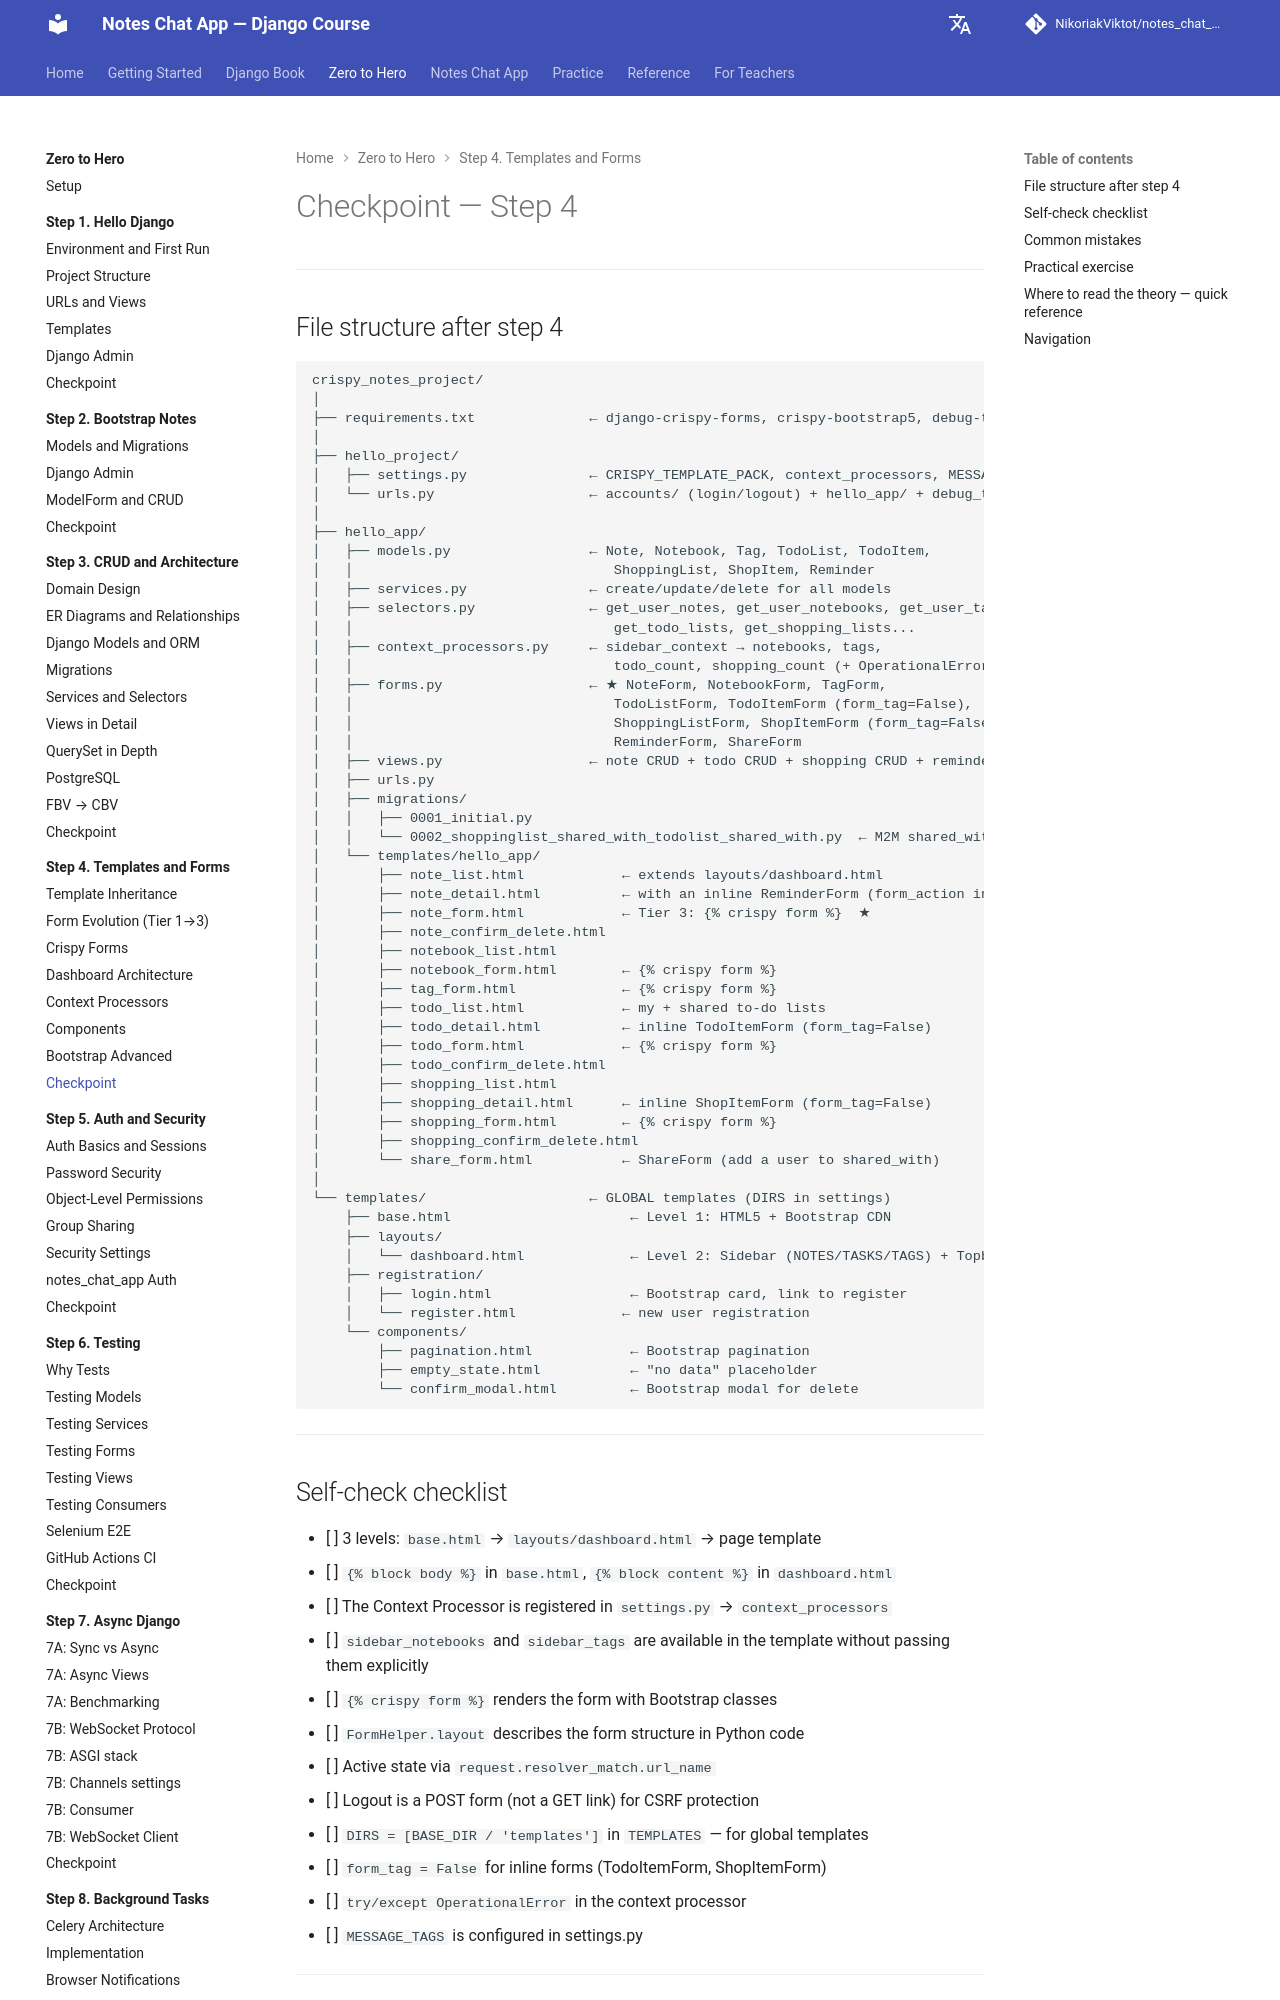

repository: NikoriakViktot/notes_chat_app · page: en/tutorials/04_templates_and_forms/checkpoint/index.html · generator: mkdocs

# Checkpoint — Крок 4

---

## Структура файлів після кроку 4

```
crispy_notes_project/
│
├── requirements.txt              ← django-crispy-forms, crispy-bootstrap5, debug-toolbar
│
├── hello_project/
│   ├── settings.py               ← CRISPY_TEMPLATE_PACK, context_processors, MESSAGE_TAGS
│   └── urls.py                   ← accounts/ (login/logout) + hello_app/ + debug_toolbar
│
├── hello_app/
│   ├── models.py                 ← Note, Notebook, Tag, TodoList, TodoItem,
│   │                                ShoppingList, ShopItem, Reminder
│   ├── services.py               ← create/update/delete для всіх моделей
│   ├── selectors.py              ← get_user_notes, get_user_notebooks, get_user_tags,
│   │                                get_todo_lists, get_shopping_lists...
│   ├── context_processors.py     ← sidebar_context → notebooks, tags,
│   │                                todo_count, shopping_count (+ OperationalError guard)
│   ├── forms.py                  ← ★ NoteForm, NotebookForm, TagForm,
│   │                                TodoListForm, TodoItemForm (form_tag=False),
│   │                                ShoppingListForm, ShopItemForm (form_tag=False),
│   │                                ReminderForm, ShareForm
│   ├── views.py                  ← note CRUD + todo CRUD + shopping CRUD + reminders + register
│   ├── urls.py
│   ├── migrations/
│   │   ├── 0001_initial.py
│   │   └── 0002_shoppinglist_shared_with_todolist_shared_with.py  ← M2M shared_with
│   └── templates/hello_app/
│       ├── note_list.html            ← extends layouts/dashboard.html
│       ├── note_detail.html          ← з inline ReminderForm (form_action у view)
│       ├── note_form.html            ← Tier 3: {% crispy form %}  ★
│       ├── note_confirm_delete.html
│       ├── notebook_list.html
│       ├── notebook_form.html        ← {% crispy form %}
│       ├── tag_form.html             ← {% crispy form %}
│       ├── todo_list.html            ← мої + спільні списки справ
│       ├── todo_detail.html          ← inline TodoItemForm (form_tag=False)
│       ├── todo_form.html            ← {% crispy form %}
│       ├── todo_confirm_delete.html
│       ├── shopping_list.html
│       ├── shopping_detail.html      ← inline ShopItemForm (form_tag=False)
│       ├── shopping_form.html        ← {% crispy form %}
│       ├── shopping_confirm_delete.html
│       └── share_form.html           ← ShareForm (додати юзера до shared_with)
│
└── templates/                    ← ГЛОБАЛЬНІ шаблони (DIRS в settings)
    ├── base.html                      ← Рівень 1: HTML5 + Bootstrap CDN
    ├── layouts/
    │   └── dashboard.html             ← Рівень 2: Sidebar (НОТАТКИ/ЗАДАЧІ/ТЕГИ) + Topbar
    ├── registration/
    │   ├── login.html                 ← Bootstrap card, посилання на register
    │   └── register.html             ← реєстрація нового користувача
    └── components/
        ├── pagination.html            ← Bootstrap pagination
        ├── empty_state.html           ← "немає даних" placeholder
        └── confirm_modal.html         ← Bootstrap modal для delete
```

---
